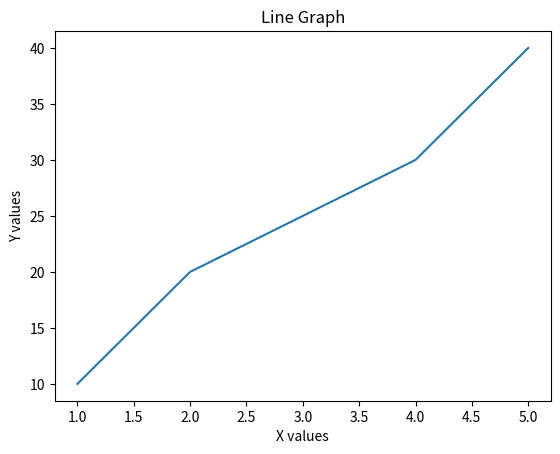

Write Python code to recreate this figure.
import matplotlib.pyplot as plt

x = [1, 2, 3, 4, 5]
y = [10, 20, 25, 30, 40]

plt.plot(x, y)
plt.xlabel("X values")
plt.ylabel("Y values")
plt.title("Line Graph")
plt.show()
